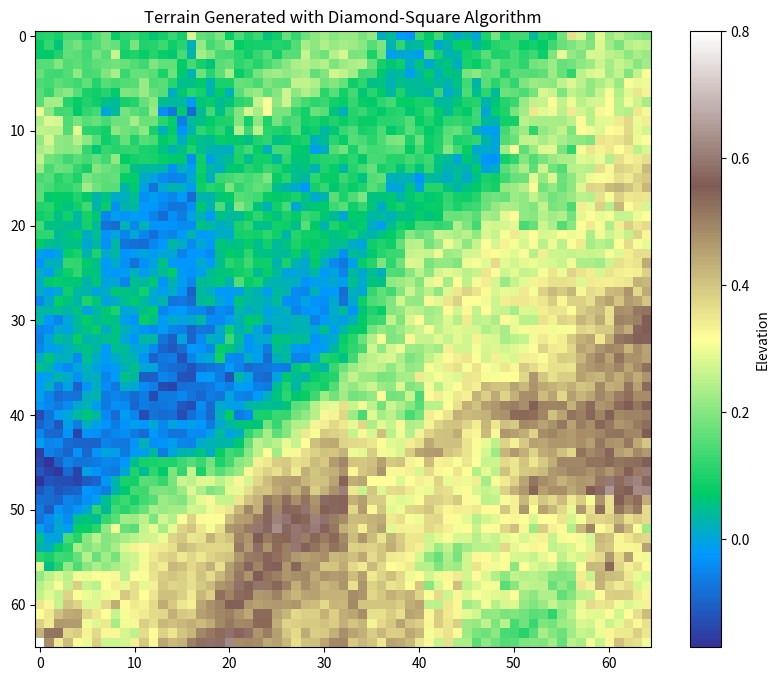

Write the Python code that produced this figure.
import numpy as np
import matplotlib.pyplot as plt

rng = np.random.default_rng(12345)


def midpoint_2d(heightmap: np.ndarray, i: int, j: int, grid_n: int, rand_scale: float):
    # Calculate the index of the last element in the square
    last_index = 2**grid_n

    # Get original corner values
    top_left = heightmap[i, j]
    top_right = heightmap[i, j + last_index]
    bottom_left = heightmap[i + last_index, j]
    bottom_right = heightmap[i + last_index, j + last_index]

    if last_index + 1 == heightmap.shape[0]:
        # Fill with nan values, because to be able to determine if a value is already set
        heightmap[:, :] = np.nan
        # Rewrite corners
        heightmap[i, j] = top_left
        heightmap[i, j + last_index] = top_right
        heightmap[i + last_index, j] = bottom_left
        heightmap[i + last_index, j + last_index] = bottom_right

    if grid_n < 1:
        return

    half = last_index // 2

    # Calculate midpoint of the square
    center_i = i + half
    center_j = j + half

    corners = np.array([top_left, top_right, bottom_left, bottom_right])
    # Calculate average
    mid = np.mean(corners) + rand_scale * (rng.random() - 0.5)
    heightmap[center_i, center_j] = mid

    # Only fill in sides if they are empty
    # Left side
    if np.isnan(heightmap[center_i, j]):
        heightmap[center_i, j] = np.mean([top_left, top_right, mid]) + rand_scale * (
            rng.random() - 0.5
        )
    # Bottom side
    if np.isnan(heightmap[i + last_index, center_j]):
        heightmap[i + last_index, center_j] = np.mean(
            [top_right, bottom_right, mid]
        ) + rand_scale * (rng.random() - 0.5)
    # Right side
    if np.isnan(heightmap[center_i, j + last_index]):
        heightmap[center_i, j + last_index] = np.mean(
            [bottom_left, bottom_right, mid]
        ) + rand_scale * (rng.random() - 0.5)
    # Top side
    if np.isnan(heightmap[i, center_j]):
        heightmap[i, center_j] = np.mean([top_left, bottom_left, mid]) + rand_scale * (
            rng.random() - 0.5
        )

    # Recursively apply to the four quadrants
    if grid_n > 1:
        # Decrease scale for lower levels
        rand_scale_max = max(rand_scale * 0.6, 0.1)
        midpoint_2d(heightmap, i, j, (grid_n - 1), rand_scale_max)  # Top-left
        midpoint_2d(heightmap, i, j + half, (grid_n - 1), rand_scale_max)  # Top-right
        midpoint_2d(heightmap, i + half, j, (grid_n - 1), rand_scale_max)  # Bottom-left
        midpoint_2d(
            heightmap, i + half, j + half, (grid_n - 1), rand_scale_max
        )  # Bottom-right
    return


# Test code that shows that the algorithm works
n = 6  # Creates a (2^6 + 1) x (2^6 + 1) = 65x65 grid
size = 2**n + 1

# Initialize array with zeros
terrain = np.zeros((size, size))

# Set the corner values (you can experiment with different values)
terrain[0, 0] = 0.1
terrain[0, size - 1] = 0.2
terrain[size - 1, 0] = 0.8
terrain[size - 1, size - 1] = 0.3

# Apply the midpoint displacement algorithm
midpoint_2d(terrain, 0, 0, n, rand_scale=1.0)

# Create a simple 2D plot with matplotlib
plt.figure(figsize=(10, 8))
plt.imshow(terrain, cmap="terrain")
plt.colorbar(label="Elevation")
plt.title("Terrain Generated with Diamond-Square Algorithm")
plt.show()
